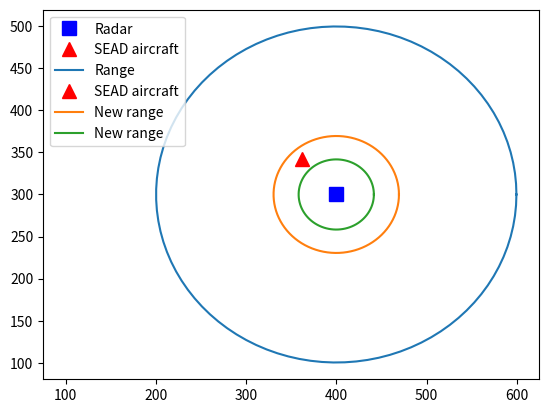

Write the Python code that produced this figure.
import matplotlib.pyplot as plt
import matplotlib.animation as animation
import numpy as np

# Creation of the different assets in the battlespace
class sensor_iads:
    #Physical caracteristics
    G = 33.6
    F = 7
    L = 8
    Ee = 10.8
    Rmin = 9
    l = -8
    def __init__(self, X, Y):
        self.X = X
        self.Y = Y
        self.coordinates = [X,Y]
        self.point, = plt.plot(self.X,self.Y,'bs', markersize=10, label='Radar')

    def update(self,x = None,y = None):#allows to update the position of the asset when its coordinates are modified
        if x is None:#we can modify only the absissa
            x = self.X
        if y is None:#or the ordinate
            y = self.Y
        self.X = x#modification of the coordinates
        self.Y = y
        self.point.set_data([x],[y])#update on the graph


    def range(self, aircraft):
        #Calculation of the range
        range_dB = 0.25 * (self.Ee + 2 * self.G + 2 * self.l + 10 * np.log10(aircraft.rcs) - 33 - self.Rmin - self.L - self.F + 204)
        #print(10 ** (range_dB/10) / 1000)
        #Outline of the range
        theta = np.linspace(0, 2 * np.pi, 100)
        x = self.X + 10 ** (range_dB/10) / 1000 * np.cos(theta)
        y = self.Y + 10 ** (range_dB/10) / 1000 * np.sin(theta)
        plt.plot(x, y, label='Range')
        return 10 ** (range_dB/10)


class SEAD_aircraft:
    #Physical caracteristics
    Gj = 3
    Lj = 3
    Pj = 10
    deltaF = 30e6
    rcs = 2
    def __init__(self, X, Y):
        self.X = X
        self.Y = Y
        self.coordinates = [X, Y]
        self.point, = plt.plot(self.X, self.Y, 'r^', markersize=10, label='SEAD aircraft')

    def update(self,x = None,y = None):
        if x is None:
            x = self.X
        if y is None:
            y = self.Y
        self.X = x
        self.Y = y
        self.point.set_data([x],[y])

    def is_detected(self,radar, length = None):#tells if the asset is within the detection range of a radar
        if length is None:#in case the detection range has been modify by a jammer
            length = radar.range(self)
        if np.sqrt((self.X - radar.X)**2 + (self.Y - radar.Y)**2) <= length:
            return True
        return False

#Function that applies the jamming effect on the detection range of the radar
def noise_jamming_effect(radar, jammer):
    #Calculation of the new range
    def from_dB(G):#Definition of a function to convert from dB to whatever unit
        return 10**(G/10)
    # Range when the jammer is the aircraft to keep out of the detection range of the radar
    # new_range = np.sqrt((from_dB(radar.Ee) * from_dB(radar.G) * jammer.rcs * jammer.deltaF * from_dB(jammer.Lj)) / (
    #             4 * np.pi * jammer.Pj * from_dB(jammer.Gj) * from_dB(radar.L) * from_dB(radar.Rmin))) / 1000
    # Range when the jammer reduces the detection range to protect a friendly asset from being detected (depends on the
    # distance between the jammer and the radar targeted)
    new_range = np.sqrt((from_dB(radar.Ee) * from_dB(radar.G) * jammer.rcs * jammer.deltaF * from_dB(radar.L) *
                         from_dB(radar.l))**2 / (jammer.Pj * from_dB(jammer.Gj) * from_dB(jammer.Lj) * (4*np.pi)**2 *
                                                ((radar.X - jammer.X)**2 + (radar.Y - jammer.Y)**2)*1000**2))/1000

    print(new_range)
    #Outline
    theta = np.linspace(0, 2 * np.pi, 100)
    x = radar.X + new_range * np.cos(theta)
    y = radar.Y + new_range * np.sin(theta)
    plt.plot(x, y, label='New range')
    return new_range


#Test
radar1 = sensor_iads(400, 300)
EA18G = SEAD_aircraft(100, 300)
print("EA18G is detected before jamming: ")
print(EA18G.is_detected(radar1))
plt.pause(2)
F16 = SEAD_aircraft(362,342)
detected1 = noise_jamming_effect(radar1, EA18G)
print("EA18G is detected while jamming: ")
print(EA18G.is_detected(radar1,detected1))
plt.pause(4)
EA18G.update(-100)
detected2 = noise_jamming_effect(radar1, EA18G)
print('F16 is detected while EA18G is jamming: ')
print(F16.is_detected(radar1,detected2))


plt.legend()
plt.show()
